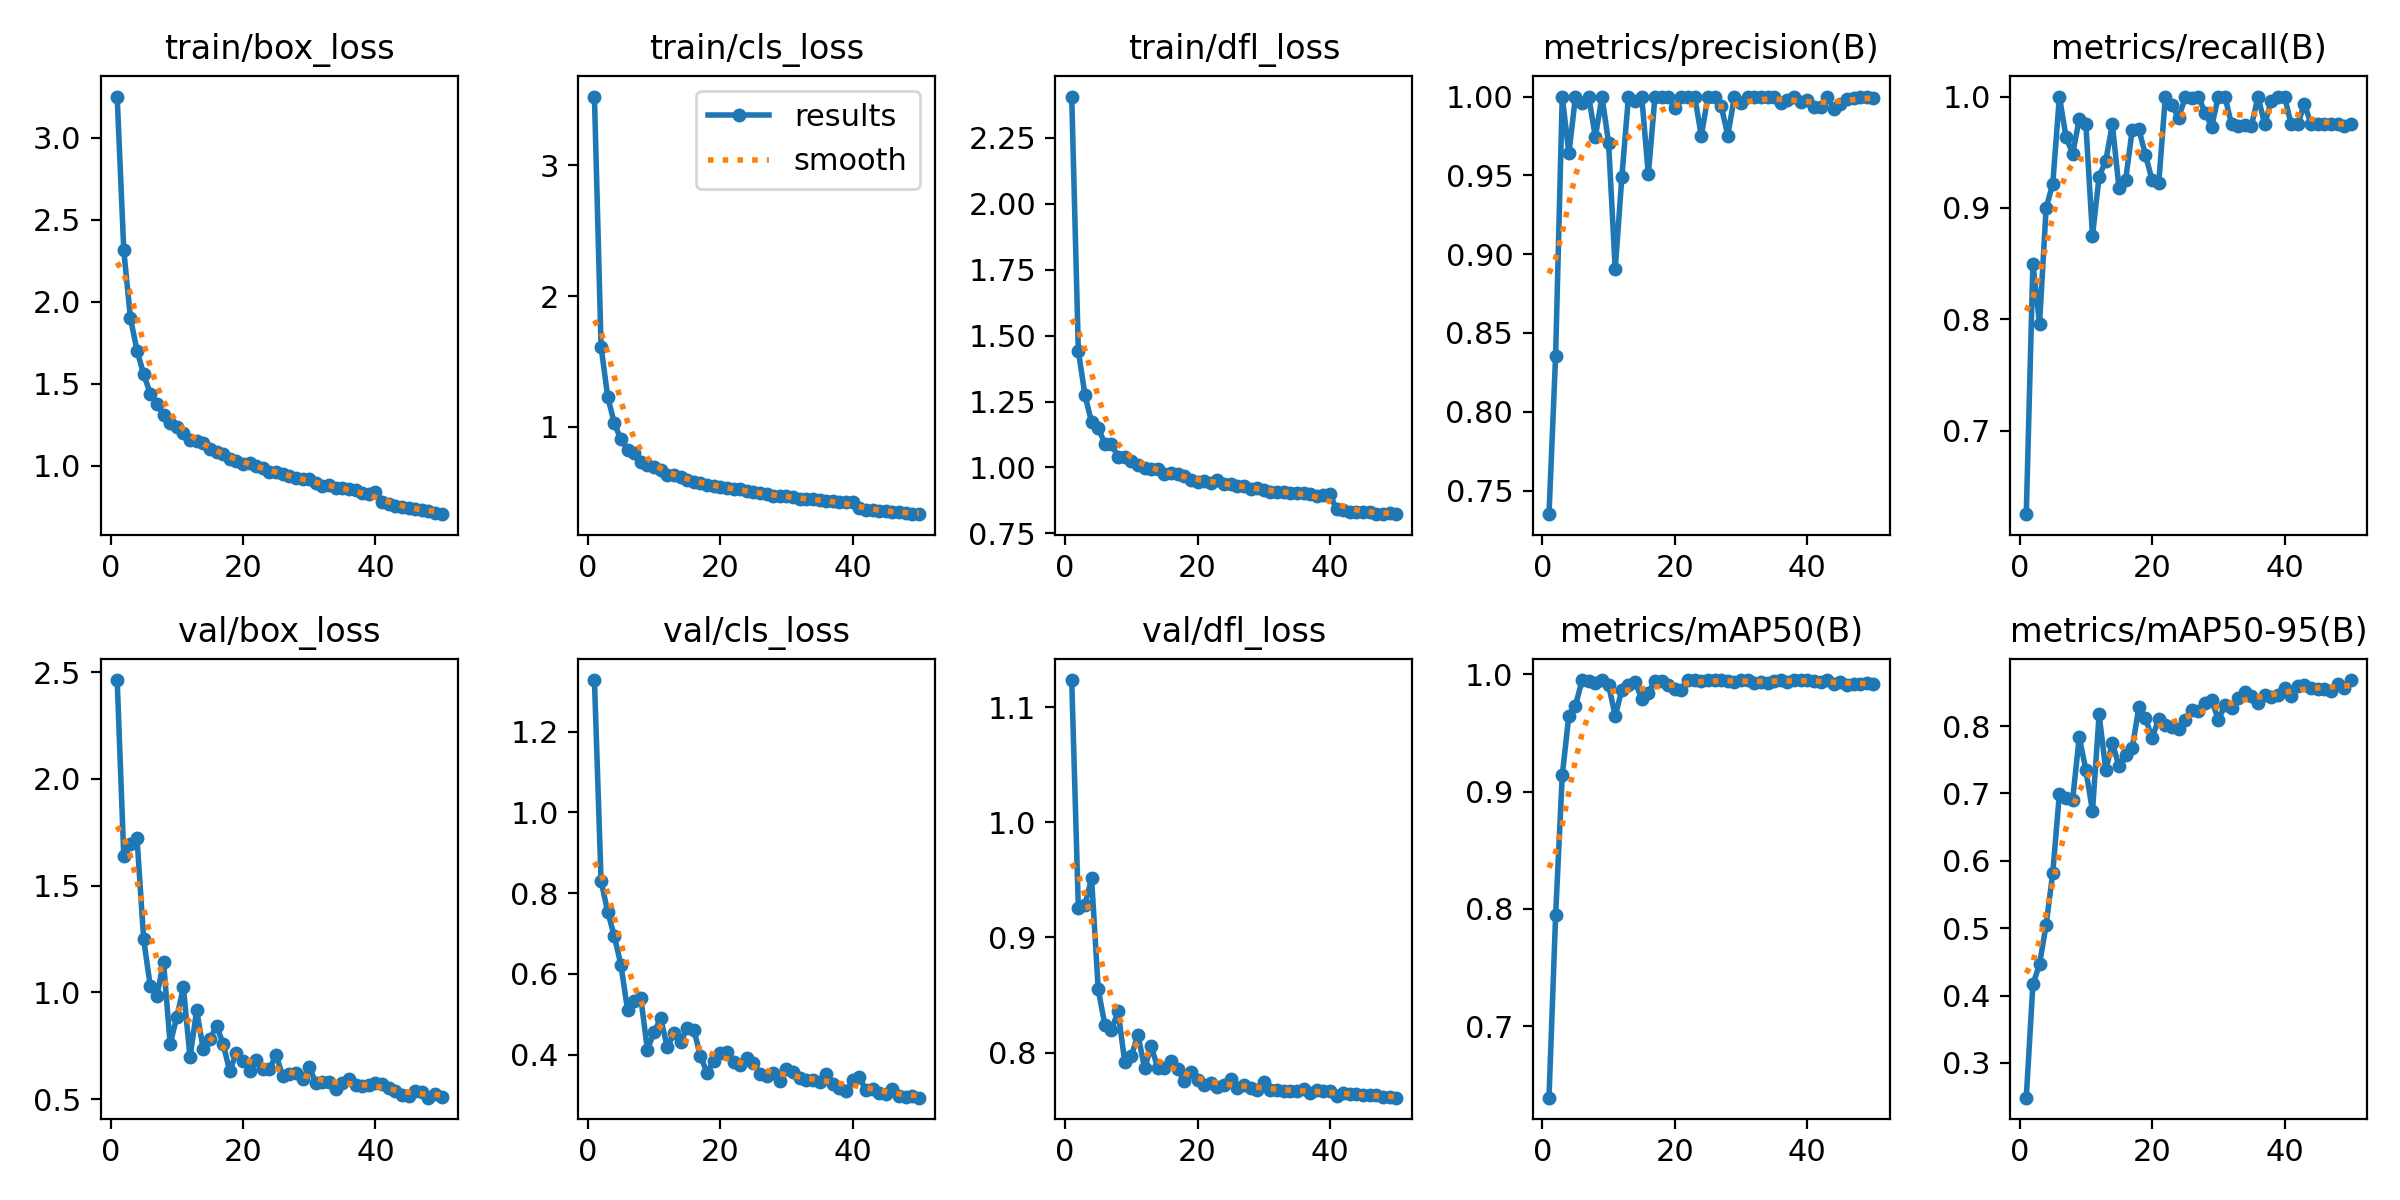

The data file committed next to this chart (first rows):
epoch, time, train/box_loss, train/cls_loss, train/dfl_loss, metrics/precision(B), metrics/recall(B), metrics/mAP50(B), metrics/mAP50-95(B), val/box_loss, val/cls_loss, val/dfl_loss, lr/pg0, lr/pg1, lr/pg2
1, 88.38, 3.252, 3.525, 2.407, 0.735, 0.625, 0.6391, 0.2483, 2.463, 1.328, 1.123, 0.0006658, 0.0006658, 0.0006658
2, 183.2, 2.313, 1.613, 1.442, 0.8357, 0.85, 0.7945, 0.4164, 1.637, 0.8302, 0.9253, 0.001306, 0.001306, 0.001306
3, 275.7, 1.901, 1.232, 1.275, 1, 0.796, 0.9138, 0.4461, 1.696, 0.7537, 0.9283, 0.00192, 0.00192, 0.00192
4, 377.7, 1.702, 1.027, 1.171, 0.9639, 0.9, 0.9647, 0.5052, 1.721, 0.6937, 0.9513, 0.001881, 0.001881, 0.001881
5, 477.3, 1.558, 0.9048, 1.15, 1, 0.9216, 0.9733, 0.5818, 1.249, 0.6217, 0.855, 0.001842, 0.001842, 0.001842
6, 569.9, 1.44, 0.8264, 1.091, 0.996, 1, 0.995, 0.6995, 1.029, 0.5103, 0.8241, 0.001802, 0.001802, 0.001802
7, 665.6, 1.379, 0.7974, 1.091, 1, 0.9638, 0.994, 0.693, 0.9843, 0.5329, 0.8197, 0.001762, 0.001762, 0.001762
8, 755.9, 1.306, 0.7345, 1.038, 0.9743, 0.9487, 0.9921, 0.6908, 1.143, 0.5404, 0.8358, 0.001723, 0.001723, 0.001723
9, 841.6, 1.261, 0.7074, 1.038, 1, 0.9796, 0.995, 0.7839, 0.759, 0.4122, 0.7923, 0.001683, 0.001683, 0.001683
10, 925.7, 1.236, 0.692, 1.026, 0.9706, 0.975, 0.9908, 0.7348, 0.8832, 0.4556, 0.797, 0.001644, 0.001644, 0.001644
11, 1010, 1.201, 0.6683, 1.01, 0.8905, 0.875, 0.9643, 0.674, 1.023, 0.4897, 0.8156, 0.001604, 0.001604, 0.001604
12, 1094, 1.155, 0.6349, 0.997, 0.9489, 0.9281, 0.9867, 0.8175, 0.6954, 0.4188, 0.7864, 0.001564, 0.001564, 0.001564
13, 1178, 1.147, 0.6311, 0.9951, 1, 0.9422, 0.9909, 0.7348, 0.9162, 0.4526, 0.8056, 0.001525, 0.001525, 0.001525
14, 1262, 1.137, 0.6192, 0.995, 0.9974, 0.975, 0.9932, 0.775, 0.7331, 0.4307, 0.7865, 0.001485, 0.001485, 0.001485
15, 1348, 1.102, 0.596, 0.9744, 1, 0.918, 0.9791, 0.7408, 0.7808, 0.4667, 0.7864, 0.001446, 0.001446, 0.001446
16, 1432, 1.082, 0.5824, 0.9779, 0.9506, 0.925, 0.9843, 0.7573, 0.8445, 0.4612, 0.7925, 0.001406, 0.001406, 0.001406
17, 1518, 1.071, 0.5744, 0.9761, 1, 0.9701, 0.9945, 0.7671, 0.7588, 0.3976, 0.786, 0.001366, 0.001366, 0.001366
18, 1601, 1.043, 0.5585, 0.968, 1, 0.9707, 0.994, 0.8282, 0.6303, 0.3542, 0.7758, 0.001327, 0.001327, 0.001327
19, 1684, 1.028, 0.5516, 0.9527, 1, 0.9474, 0.9905, 0.8114, 0.7184, 0.3845, 0.7835, 0.001287, 0.001287, 0.001287
20, 1767, 1.011, 0.539, 0.9431, 0.9928, 0.925, 0.9876, 0.7827, 0.68, 0.4045, 0.7761, 0.001248, 0.001248, 0.001248
21, 1848, 1.014, 0.5319, 0.9506, 1, 0.9221, 0.9868, 0.8107, 0.634, 0.4066, 0.7723, 0.001208, 0.001208, 0.001208
22, 1933, 1.001, 0.5267, 0.942, 1, 0.9998, 0.995, 0.8021, 0.6812, 0.3807, 0.7738, 0.001168, 0.001168, 0.001168
23, 2013, 0.984, 0.5225, 0.9519, 1, 0.9925, 0.995, 0.799, 0.64, 0.3744, 0.7699, 0.001129, 0.001129, 0.001129
24, 2104, 0.9602, 0.5079, 0.9369, 0.9751, 0.9807, 0.9945, 0.7964, 0.6428, 0.391, 0.7717, 0.001089, 0.001089, 0.001089
25, 2183, 0.9619, 0.5024, 0.9378, 1, 0.9992, 0.995, 0.8095, 0.706, 0.3796, 0.7772, 0.00105, 0.00105, 0.00105
26, 2264, 0.9476, 0.4917, 0.9279, 1, 0.9989, 0.995, 0.8244, 0.6075, 0.3526, 0.7697, 0.00101, 0.00101, 0.00101
27, 2345, 0.9372, 0.4884, 0.9311, 0.994, 1, 0.995, 0.8222, 0.6159, 0.3469, 0.7718, 0.0009704, 0.0009704, 0.0009704
28, 2422, 0.9236, 0.4709, 0.9178, 0.9752, 0.9855, 0.9938, 0.8338, 0.6212, 0.3538, 0.7693, 0.0009308, 0.0009308, 0.0009308
29, 2498, 0.9155, 0.4756, 0.9233, 1, 0.9731, 0.9936, 0.8385, 0.5921, 0.3349, 0.7674, 0.0008912, 0.0008912, 0.0008912
30, 2571, 0.9168, 0.4704, 0.9146, 0.9958, 1, 0.995, 0.8095, 0.6523, 0.3646, 0.7743, 0.0008516, 0.0008516, 0.0008516
31, 2643, 0.8932, 0.4641, 0.9089, 1, 0.9999, 0.995, 0.831, 0.5743, 0.3582, 0.7674, 0.000812, 0.000812, 0.000812
32, 2715, 0.8788, 0.4498, 0.9073, 0.9997, 0.975, 0.9924, 0.8274, 0.5827, 0.341, 0.7677, 0.0007724, 0.0007724, 0.0007724
33, 2789, 0.8827, 0.4455, 0.9066, 1, 0.9733, 0.9936, 0.8425, 0.58, 0.336, 0.7669, 0.0007328, 0.0007328, 0.0007328
34, 2861, 0.8629, 0.4475, 0.9048, 1, 0.9741, 0.9924, 0.8503, 0.5481, 0.3376, 0.7665, 0.0006932, 0.0006932, 0.0006932
35, 2934, 0.8608, 0.4428, 0.9014, 1, 0.9737, 0.994, 0.8447, 0.5733, 0.3333, 0.7667, 0.0006536, 0.0006536, 0.0006536
36, 3006, 0.8594, 0.4375, 0.9013, 0.996, 1, 0.995, 0.8351, 0.5964, 0.3525, 0.7681, 0.000614, 0.000614, 0.000614
37, 3077, 0.8505, 0.4369, 0.9013, 0.9977, 0.975, 0.9936, 0.8467, 0.5653, 0.3268, 0.765, 0.0005744, 0.0005744, 0.0005744
38, 3149, 0.8347, 0.4246, 0.8926, 1, 0.9964, 0.995, 0.8436, 0.5608, 0.3177, 0.7677, 0.0005348, 0.0005348, 0.0005348
39, 3221, 0.8251, 0.4245, 0.8945, 0.9969, 1, 0.995, 0.8461, 0.5657, 0.3104, 0.767, 0.0004952, 0.0004952, 0.0004952
40, 3292, 0.8383, 0.423, 0.8979, 0.9978, 1, 0.995, 0.8565, 0.5776, 0.3361, 0.7669, 0.0004556, 0.0004556, 0.0004556
41, 3363, 0.7775, 0.377, 0.8408, 0.9936, 0.975, 0.9945, 0.8449, 0.57, 0.3434, 0.762, 0.000416, 0.000416, 0.000416
42, 3434, 0.7685, 0.3678, 0.8401, 0.9935, 0.975, 0.9936, 0.8592, 0.5528, 0.3114, 0.7653, 0.0003764, 0.0003764, 0.0003764
43, 3502, 0.7524, 0.3634, 0.8305, 1, 0.9935, 0.995, 0.8614, 0.539, 0.314, 0.7639, 0.0003368, 0.0003368, 0.0003368
44, 3571, 0.745, 0.3581, 0.8307, 0.9921, 0.975, 0.992, 0.8567, 0.5174, 0.3054, 0.7642, 0.0002972, 0.0002972, 0.0002972
45, 3641, 0.7406, 0.3542, 0.8312, 0.9955, 0.975, 0.9932, 0.8556, 0.5161, 0.3026, 0.7629, 0.0002576, 0.0002576, 0.0002576
46, 3711, 0.7338, 0.3465, 0.83, 0.9983, 0.975, 0.9907, 0.8558, 0.5389, 0.3158, 0.7631, 0.000218, 0.000218, 0.000218
47, 3779, 0.7304, 0.3462, 0.8241, 0.9992, 0.975, 0.9913, 0.8524, 0.5328, 0.2983, 0.7631, 0.0001784, 0.0001784, 0.0001784
48, 3849, 0.7245, 0.3443, 0.8254, 1, 0.975, 0.992, 0.8629, 0.5069, 0.2944, 0.7614, 0.0001388, 0.0001388, 0.0001388
49, 3917, 0.7114, 0.3354, 0.826, 1, 0.974, 0.9924, 0.8565, 0.5242, 0.2977, 0.7617, 9.92e-05, 9.92e-05, 9.92e-05
50, 3986, 0.7039, 0.3333, 0.8229, 0.9991, 0.975, 0.992, 0.8685, 0.5123, 0.2933, 0.7609, 5.96e-05, 5.96e-05, 5.96e-05
